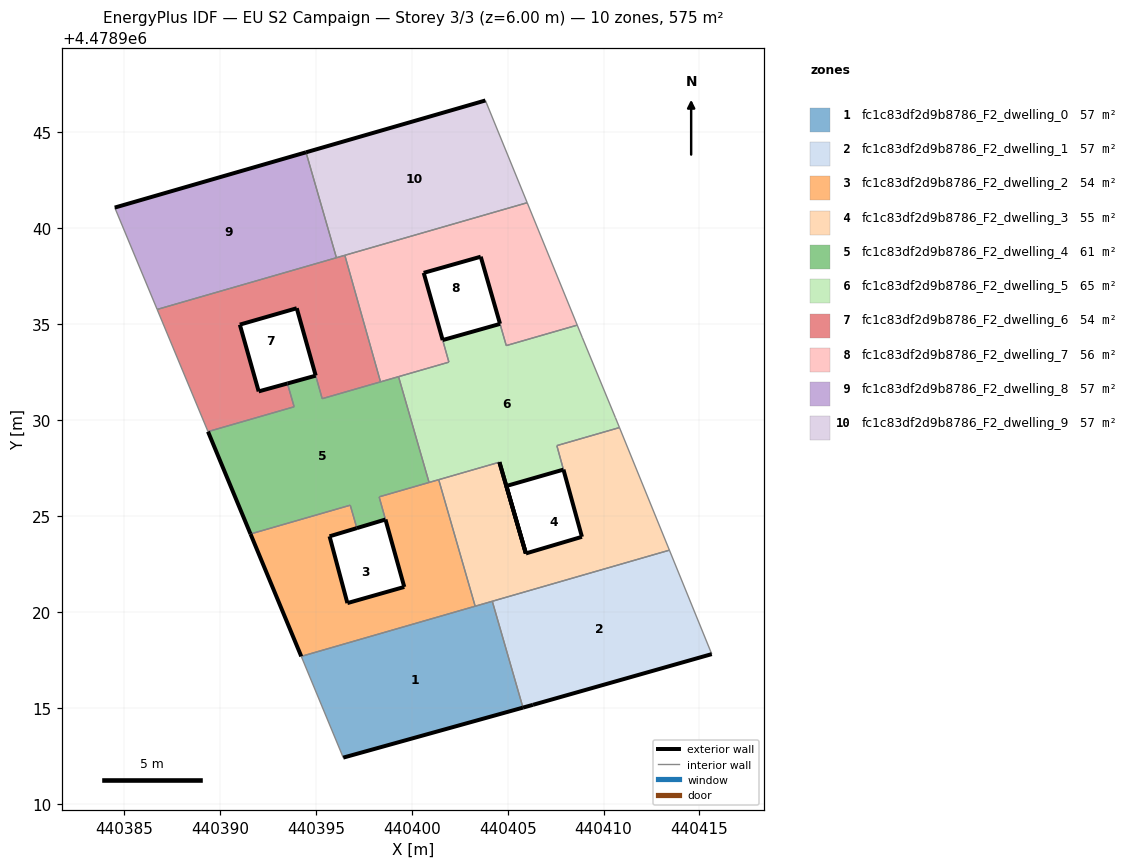
=== STOREY PLAN SPEC (per zone: floor XY polygon, exterior-wall plan segments, windows/doors) ===
zone 1: fc1c83df2d9b8786_F2_dwelling_0  (57.5 m²)
  floor: (440405.80, 4478915.01) (440404.20, 4478920.56) (440394.24, 4478917.68) (440396.43, 4478912.41)
  exterior wall: (440405.80, 4478915.01) – (440396.43, 4478912.41)  [9.7 m]
  interior walls: 5
zone 2: fc1c83df2d9b8786_F2_dwelling_1  (57.5 m²)
  floor: (440415.64, 4478917.80) (440413.43, 4478923.22) (440404.20, 4478920.56) (440405.80, 4478915.01) (440406.32, 4478915.16)
  exterior wall: (440415.64, 4478917.80) – (440406.32, 4478915.16)  [9.7 m]
  exterior wall: (440406.32, 4478915.16) – (440405.80, 4478915.01)  [0.5 m]
  interior walls: 3
zone 3: fc1c83df2d9b8786_F2_dwelling_2  (54.4 m²)
  floor: (440403.16, 4478920.26) (440403.30, 4478920.30) (440401.40, 4478926.90) (440401.26, 4478926.86) (440398.33, 4478926.01) (440398.30, 4478926.00) (440399.61, 4478921.30) (440396.64, 4478920.46) (440395.71, 4478923.95) (440397.14, 4478924.37) (440396.79, 4478925.57) (440391.59, 4478924.07) (440394.24, 4478917.68)
  exterior wall: (440394.24, 4478917.68) – (440391.59, 4478924.07)  [6.9 m]
  exterior wall: (440397.14, 4478924.37) – (440395.71, 4478923.95)  [1.5 m]
  exterior wall: (440395.71, 4478923.95) – (440396.64, 4478920.46)  [3.6 m]
  exterior wall: (440396.64, 4478920.46) – (440399.61, 4478921.30)  [3.1 m]
  exterior wall: (440399.61, 4478921.30) – (440398.63, 4478924.82)  [3.7 m]
  interior walls: 10
zone 4: fc1c83df2d9b8786_F2_dwelling_3  (54.6 m²)
  floor: (440413.43, 4478923.22) (440410.83, 4478929.62) (440407.57, 4478928.67) (440408.87, 4478923.92) (440405.95, 4478923.05) (440404.57, 4478927.81) (440401.40, 4478926.90) (440403.30, 4478920.30)
  exterior wall: (440404.57, 4478927.81) – (440405.95, 4478923.05)  [5.0 m]
  exterior wall: (440405.95, 4478923.05) – (440408.87, 4478923.92)  [3.0 m]
  exterior wall: (440408.87, 4478923.92) – (440407.91, 4478927.42)  [3.6 m]
  interior walls: 7
zone 5: fc1c83df2d9b8786_F2_dwelling_4  (61.4 m²)
  floor: (440398.63, 4478924.82) (440398.30, 4478926.00) (440400.90, 4478926.75) (440399.31, 4478932.27) (440395.33, 4478931.12) (440394.99, 4478932.32) (440393.52, 4478931.91) (440393.86, 4478930.70) (440389.37, 4478929.40) (440391.59, 4478924.07) (440396.79, 4478925.57) (440397.14, 4478924.37)
  exterior wall: (440393.52, 4478931.91) – (440394.99, 4478932.32)  [1.5 m]
  exterior wall: (440398.63, 4478924.82) – (440397.14, 4478924.37)  [1.6 m]
  exterior wall: (440391.59, 4478924.07) – (440389.37, 4478929.40)  [5.8 m]
  interior walls: 11
zone 6: fc1c83df2d9b8786_F2_dwelling_5  (65.2 m²)
  floor: (440405.95, 4478923.05) (440404.93, 4478926.57) (440407.91, 4478927.42) (440407.56, 4478928.67) (440410.83, 4478929.62) (440410.62, 4478930.13) (440408.90, 4478934.30) (440408.63, 4478934.96) (440404.92, 4478933.89) (440404.60, 4478935.02) (440401.61, 4478934.18) (440401.93, 4478933.03) (440399.31, 4478932.27) (440400.90, 4478926.75) (440404.57, 4478927.81)
  exterior wall: (440405.94, 4478923.05) – (440404.57, 4478927.81)  [5.0 m]
  exterior wall: (440401.61, 4478934.18) – (440404.60, 4478935.02)  [3.1 m]
  exterior wall: (440407.91, 4478927.42) – (440404.93, 4478926.57)  [3.1 m]
  exterior wall: (440404.93, 4478926.57) – (440405.95, 4478923.05)  [3.7 m]
  exterior wall: (440405.95, 4478923.05) – (440405.94, 4478923.05)  [0.0 m]
  interior walls: 13
zone 7: fc1c83df2d9b8786_F2_dwelling_6  (53.8 m²)
  floor: (440398.37, 4478932.00) (440396.51, 4478938.60) (440396.27, 4478938.53) (440386.72, 4478935.77) (440389.37, 4478929.40) (440393.86, 4478930.70) (440393.52, 4478931.91) (440392.02, 4478931.50) (440391.03, 4478934.98) (440394.00, 4478935.84) (440395.33, 4478931.12)
  exterior wall: (440394.99, 4478932.33) – (440394.00, 4478935.84)  [3.6 m]
  exterior wall: (440394.00, 4478935.84) – (440391.03, 4478934.98)  [3.1 m]
  exterior wall: (440391.03, 4478934.98) – (440392.02, 4478931.50)  [3.6 m]
  exterior wall: (440392.02, 4478931.50) – (440393.52, 4478931.91)  [1.6 m]
  interior walls: 10
zone 8: fc1c83df2d9b8786_F2_dwelling_7  (55.5 m²)
  floor: (440408.63, 4478934.96) (440406.02, 4478941.34) (440396.51, 4478938.60) (440398.37, 4478932.00) (440401.93, 4478933.03) (440400.62, 4478937.68) (440403.59, 4478938.52) (440404.60, 4478935.03) (440404.92, 4478933.89)
  exterior wall: (440404.60, 4478935.03) – (440403.59, 4478938.52)  [3.6 m]
  exterior wall: (440403.59, 4478938.52) – (440400.62, 4478937.68)  [3.1 m]
  exterior wall: (440400.62, 4478937.68) – (440401.61, 4478934.18)  [3.6 m]
  interior walls: 8
zone 9: fc1c83df2d9b8786_F2_dwelling_8  (57.5 m²)
  floor: (440396.07, 4478938.47) (440394.48, 4478943.97) (440384.51, 4478941.08) (440386.72, 4478935.77)
  exterior wall: (440384.51, 4478941.08) – (440394.48, 4478943.97)  [10.4 m]
  interior walls: 4
zone 10: fc1c83df2d9b8786_F2_dwelling_9  (57.5 m²)
  floor: (440406.02, 4478941.34) (440403.84, 4478946.67) (440394.48, 4478943.97) (440396.07, 4478938.47)
  exterior wall: (440394.48, 4478943.97) – (440403.84, 4478946.67)  [9.7 m]
  interior walls: 5

=== DERIVED (storey summary) ===
Building: EU S2 Campaign
Storey: 3 of 3  (floor level z = 6.00 m)
Storey gross floor area: 574.9 m²
Zones on this storey: 10
  - fc1c83df2d9b8786_F2_dwelling_0: floor 57.5 m²; exterior wall 9.7 m (29.2 m²); WWR 0.0%
  - fc1c83df2d9b8786_F2_dwelling_1: floor 57.5 m²; exterior wall 10.2 m (30.7 m²); WWR 0.0%
  - fc1c83df2d9b8786_F2_dwelling_2: floor 54.4 m²; exterior wall 18.7 m (56.2 m²); WWR 0.0%
  - fc1c83df2d9b8786_F2_dwelling_3: floor 54.6 m²; exterior wall 11.6 m (34.9 m²); WWR 0.0%
  - fc1c83df2d9b8786_F2_dwelling_4: floor 61.4 m²; exterior wall 8.9 m (26.6 m²); WWR 0.0%
  - fc1c83df2d9b8786_F2_dwelling_5: floor 65.2 m²; exterior wall 14.8 m (44.5 m²); WWR 0.0%
  - fc1c83df2d9b8786_F2_dwelling_6: floor 53.8 m²; exterior wall 11.9 m (35.7 m²); WWR 0.0%
  - fc1c83df2d9b8786_F2_dwelling_7: floor 55.5 m²; exterior wall 10.4 m (31.1 m²); WWR 0.0%
  - fc1c83df2d9b8786_F2_dwelling_8: floor 57.5 m²; exterior wall 10.4 m (31.1 m²); WWR 0.0%
  - fc1c83df2d9b8786_F2_dwelling_9: floor 57.5 m²; exterior wall 9.7 m (29.2 m²); WWR 0.0%
Zone adjacency (shared interzone walls):
  - fc1c83df2d9b8786_F2_dwelling_0 ↔ fc1c83df2d9b8786_F2_dwelling_1
  - fc1c83df2d9b8786_F2_dwelling_0 ↔ fc1c83df2d9b8786_F2_dwelling_2
  - fc1c83df2d9b8786_F2_dwelling_0 ↔ fc1c83df2d9b8786_F2_dwelling_3
  - fc1c83df2d9b8786_F2_dwelling_1 ↔ fc1c83df2d9b8786_F2_dwelling_3
  - fc1c83df2d9b8786_F2_dwelling_2 ↔ fc1c83df2d9b8786_F2_dwelling_3
  - fc1c83df2d9b8786_F2_dwelling_2 ↔ fc1c83df2d9b8786_F2_dwelling_4
  - fc1c83df2d9b8786_F2_dwelling_2 ↔ fc1c83df2d9b8786_F2_dwelling_5
  - fc1c83df2d9b8786_F2_dwelling_3 ↔ fc1c83df2d9b8786_F2_dwelling_5
  - fc1c83df2d9b8786_F2_dwelling_4 ↔ fc1c83df2d9b8786_F2_dwelling_5
  - fc1c83df2d9b8786_F2_dwelling_4 ↔ fc1c83df2d9b8786_F2_dwelling_6
  - fc1c83df2d9b8786_F2_dwelling_4 ↔ fc1c83df2d9b8786_F2_dwelling_7
  - fc1c83df2d9b8786_F2_dwelling_5 ↔ fc1c83df2d9b8786_F2_dwelling_7
  - fc1c83df2d9b8786_F2_dwelling_6 ↔ fc1c83df2d9b8786_F2_dwelling_7
  - fc1c83df2d9b8786_F2_dwelling_6 ↔ fc1c83df2d9b8786_F2_dwelling_8
  - fc1c83df2d9b8786_F2_dwelling_6 ↔ fc1c83df2d9b8786_F2_dwelling_9
  - fc1c83df2d9b8786_F2_dwelling_7 ↔ fc1c83df2d9b8786_F2_dwelling_9
  - fc1c83df2d9b8786_F2_dwelling_8 ↔ fc1c83df2d9b8786_F2_dwelling_9